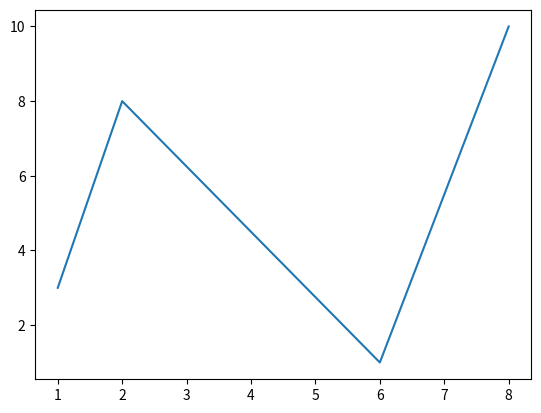

The matplotlib source for this figure:
import matplotlib . pyplot as plt
import numpy as np

fig , ax = plt. subplots () # Create a figure containing a single axes
                            # create two ndarray data type in numpy :
xpoints = np. array ([1 , 2, 6, 8])
ypoints = np. array ([3 , 8, 1, 10])

# call functions in matplotlib to create and draw graph :
ax. plot ( xpoints , ypoints )
plt. show ()